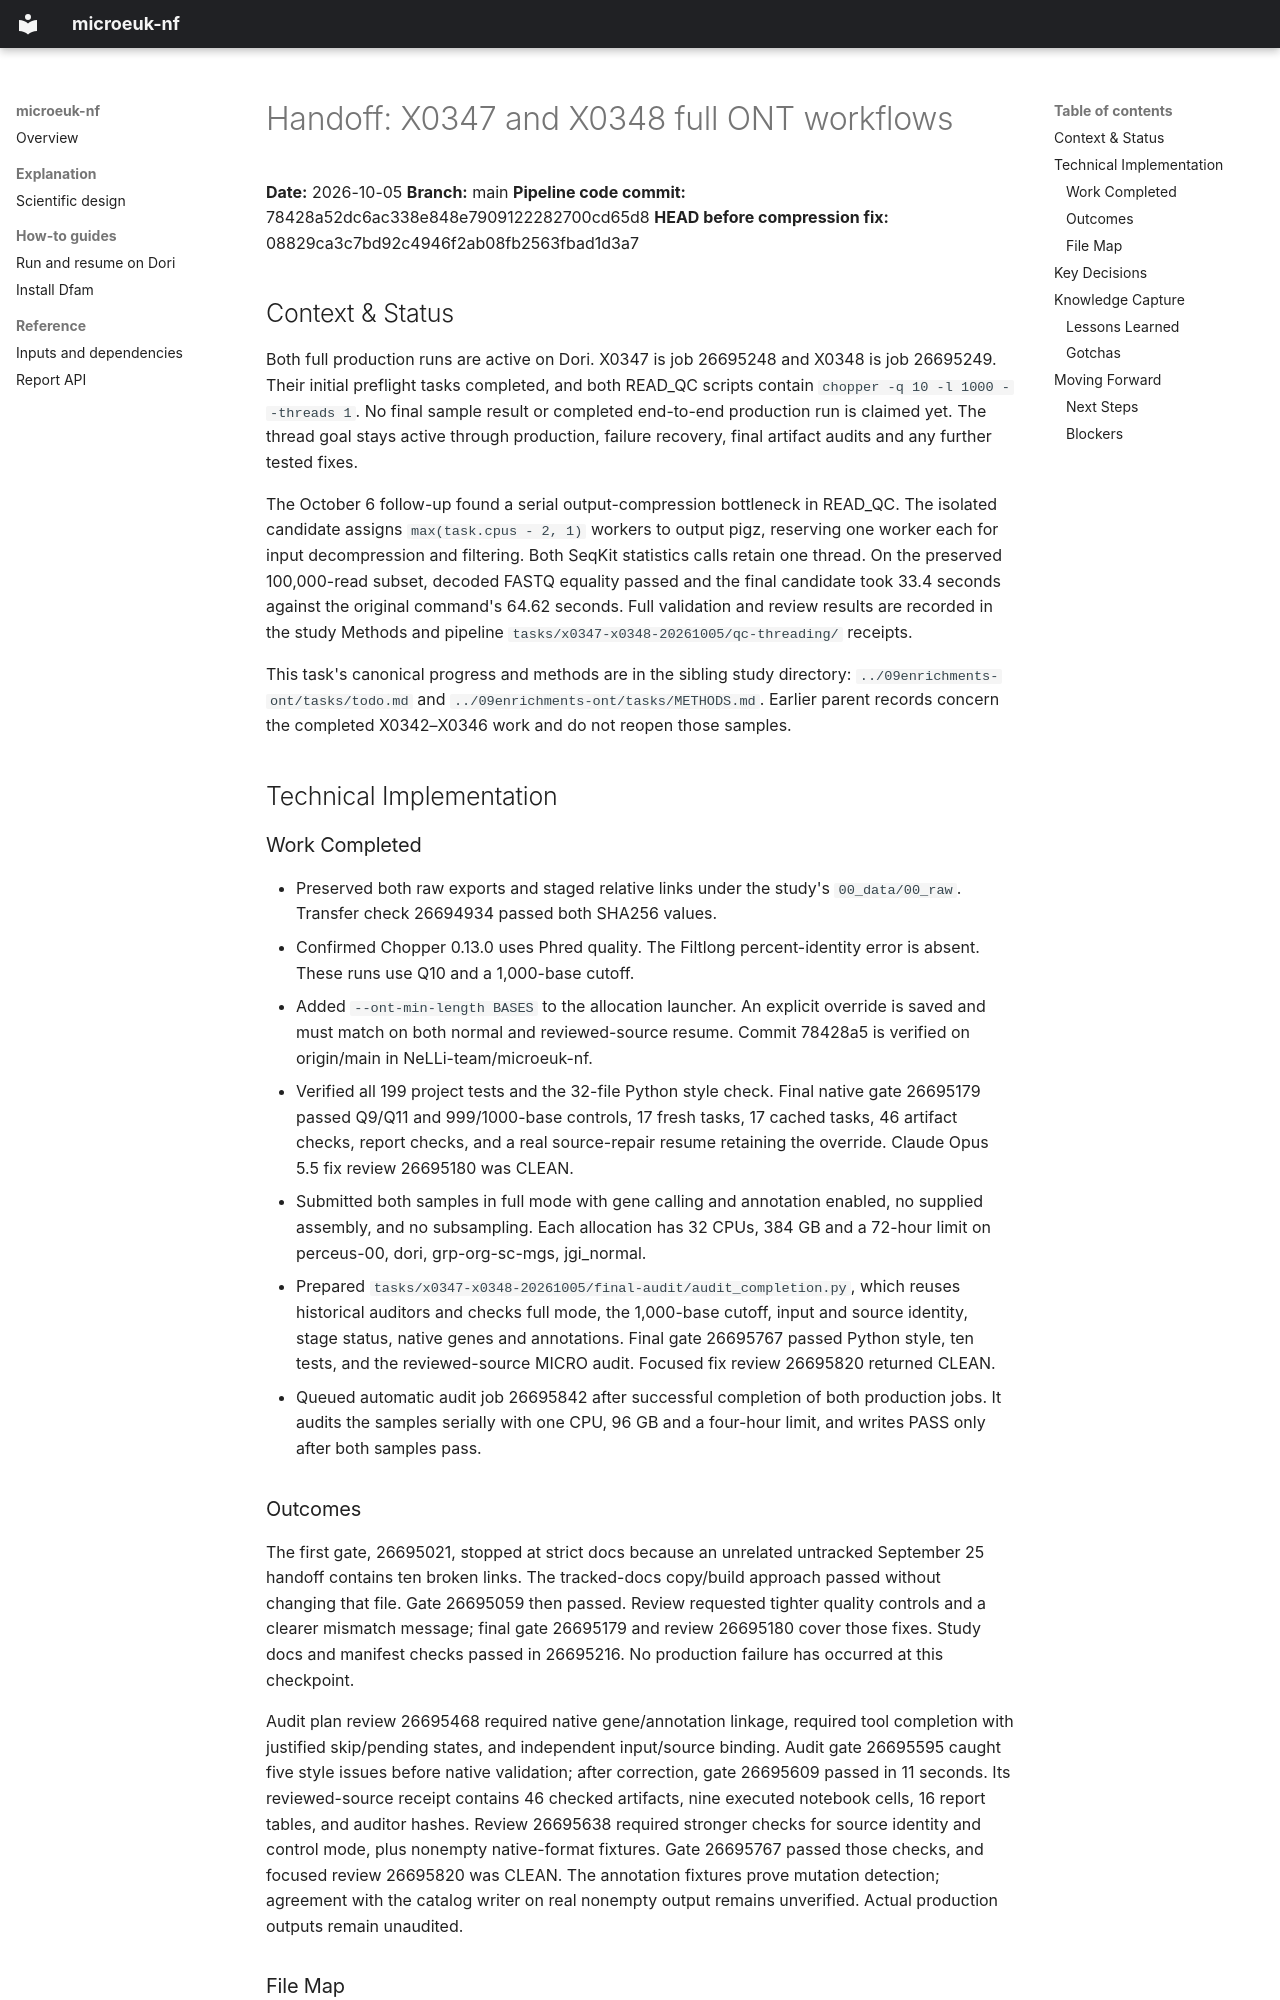

repository: NeLLi-team/microeuk-nf · page: handoffs/2026-10-05_x0347-x0348-ont1k/index.html · generator: mkdocs

# Handoff: X0347 and X0348 full ONT workflows

**Date:** 2026-10-05
**Branch:** main
**Pipeline code commit:** 78428a52dc6ac338e848e7909122282700cd65d8
**HEAD before compression fix:** 08829ca3c7bd92c4946f2ab08fb2563fbad1d3a7

## Context & Status

Both full production runs are active on Dori. X0347 is job 26695248 and X0348
is job 26695249. Their initial preflight tasks completed, and both READ_QC
scripts contain `chopper -q 10 -l 1000 --threads 1`. No final sample result
or completed end-to-end production run is claimed yet. The thread goal stays
active through production, failure recovery, final artifact audits and any
further tested fixes.

The October 6 follow-up found a serial output-compression bottleneck in
READ_QC. The isolated candidate assigns `max(task.cpus - 2, 1)` workers to
output pigz, reserving one worker each for input decompression and filtering.
Both SeqKit statistics calls retain one thread. On the preserved 100,000-read
subset, decoded FASTQ equality passed and the final candidate took 33.4 seconds
against the original command's 64.62 seconds. Full validation and review results
are recorded in the study Methods and pipeline
`tasks/x0347-x0348-20261005/qc-threading/` receipts.

This task's canonical progress and methods are in the sibling study directory:
`../09enrichments-ont/tasks/todo.md` and
`../09enrichments-ont/tasks/METHODS.md`. Earlier parent records concern the
completed X0342–X0346 work and do not reopen those samples.

## Technical Implementation

### Work Completed

- Preserved both raw exports and staged relative links under the study's
  `00_data/00_raw`. Transfer check 26694934 passed both SHA256 values.
- Confirmed Chopper 0.13.0 uses Phred quality. The Filtlong percent-identity
  error is absent. These runs use Q10 and a 1,000-base cutoff.
- Added `--ont-min-length BASES` to the allocation launcher. An explicit
  override is saved and must match on both normal and reviewed-source resume.
  Commit 78428a5 is verified on origin/main in NeLLi-team/microeuk-nf.
- Verified all 199 project tests and the 32-file Python style check. Final
  native gate 26695179 passed Q9/Q11 and 999/1000-base controls, 17 fresh tasks,
  17 cached tasks, 46 artifact checks, report checks, and a real source-repair
  resume retaining the override. Claude Opus 5.5 fix review 26695180 was CLEAN.
- Submitted both samples in full mode with gene calling and annotation enabled,
  no supplied assembly, and no subsampling. Each allocation has 32 CPUs,
  384 GB and a 72-hour limit on perceus-00, dori, grp-org-sc-mgs, jgi_normal.
- Prepared `tasks/x0347-x0348-20261005/final-audit/audit_completion.py`, which
  reuses historical auditors and checks full mode, the 1,000-base cutoff,
  input and source identity, stage status, native genes and annotations.
  Final gate 26695767 passed
  Python style, ten tests, and the reviewed-source MICRO audit. Focused fix
  review 26695820 returned CLEAN.
- Queued automatic audit job 26695842 after successful completion of both
  production jobs. It audits the samples serially with one CPU, 96 GB and a
  four-hour limit, and writes PASS only after both samples pass.
